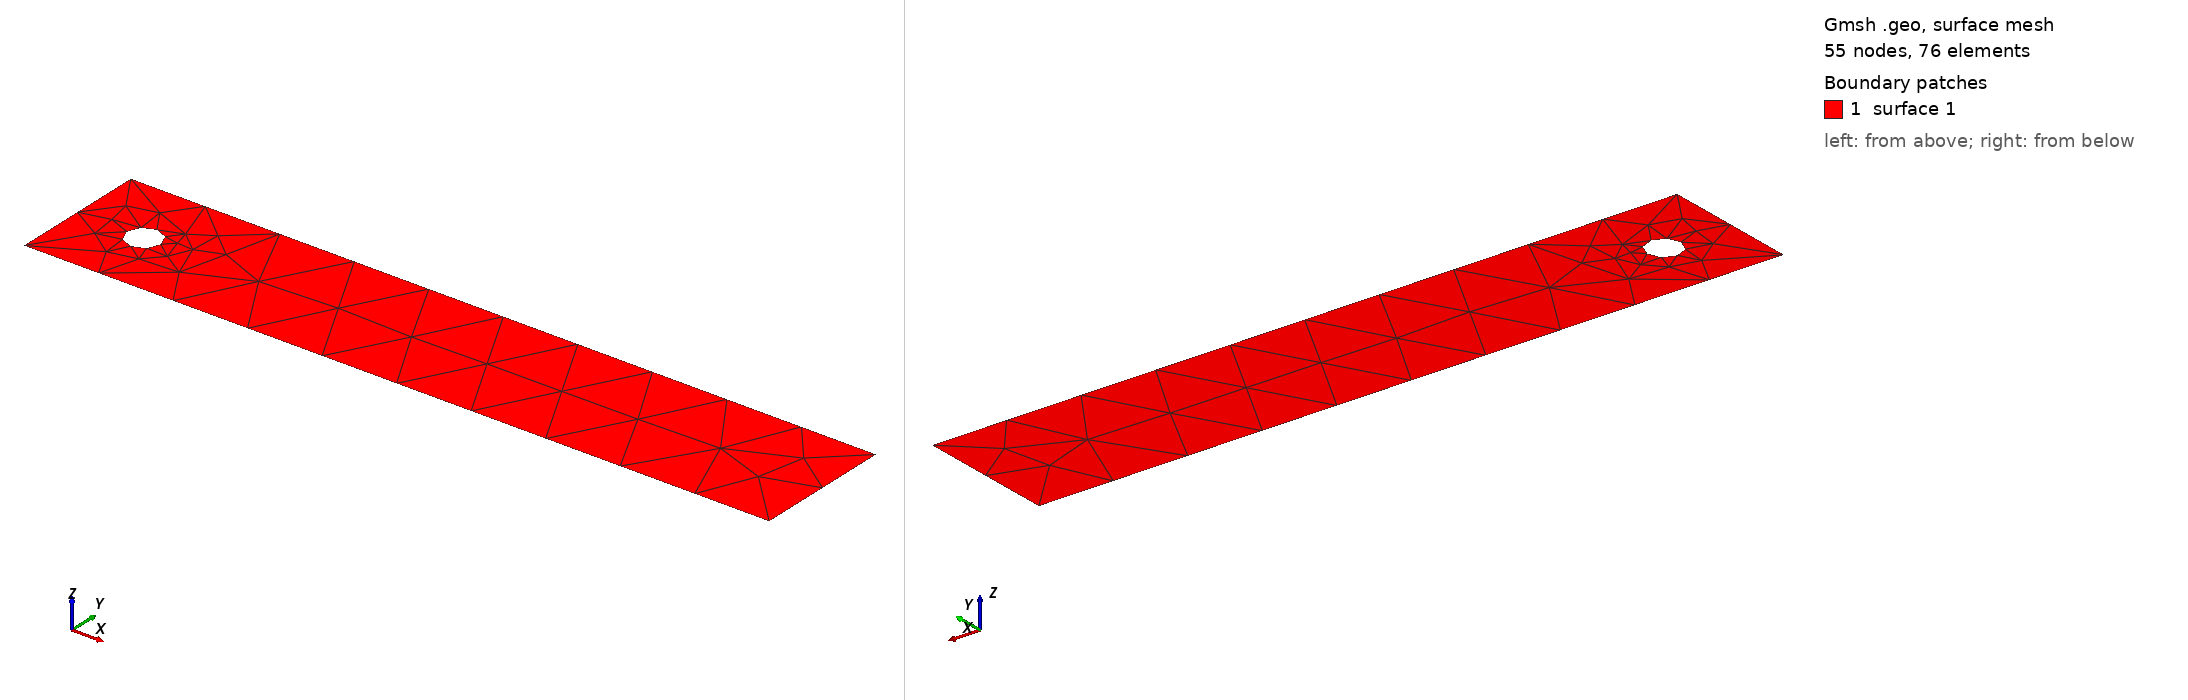

Gmsh geometry script, surface-meshed: 55 nodes, 76 surface elements. Boundary patches (legend numbers): 1 surface 1. Left view from above one corner, right view from below the opposite corner. The script declares no physical surfaces, so the legend lists its geometric surfaces. The drawing asked Gmsh for element sizes between 1% and 20% of the model's largest extent; the script's own settings can give other sizes.

=== msh_karman2d.geo (drawn) ===
Point(1) = {0.0, 0.0, 0.0}; // lower left
Point(2) = {2.2, 0.0, 0.0}; // lower right
Point(3) = {2.2, 0.41, 0.0}; // upper right
Point(4) = {0.0, 0.41, 0.0}; // upper left
Line(1) = {1, 2}; // bottom
Line(2) = {2, 3}; // right
Line(3) = {3, 4}; // top
Line(4) = {4, 1}; // left
Line Loop(1) = {1, 2, 3, 4}; // box

Point(5) = {0.2, 0.2, 0.0}; // circle center
Point(6) = {0.15, 0.2, 0.0}; // circle left
Point(7) = {0.2, 0.15, 0.0}; // circle bottom
Point(8) = {0.25, 0.2, 0.0}; // circle right
Point(9) = {0.2, 0.25, 0.0}; // circle top
Circle(5) = {6, 5, 7}; // lower left circle arc
Circle(6) = {7, 5, 8}; // lower right circle arc
Circle(7) = {8, 5, 9}; // upper right circle arc
Circle(8) = {9, 5, 6}; // upper left circle arc
Line Loop(2) = {5, 6, 7, 8}; // circle

Plane Surface(1) = { 1, 2 }; // box without circle
